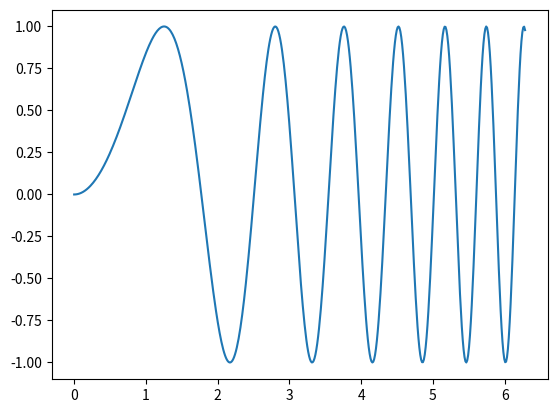

Write Python code to recreate this figure.
# ch6_12.py
import matplotlib.pyplot as plt
import numpy as np

x = np.linspace(0, 2*np.pi, 500)
y = np.sin(x**2)
ax = plt.subplot()      # 回傳子圖物件
ax.plot(x, y)           # 使用子圖物件調用plot()函數
plt.show()
